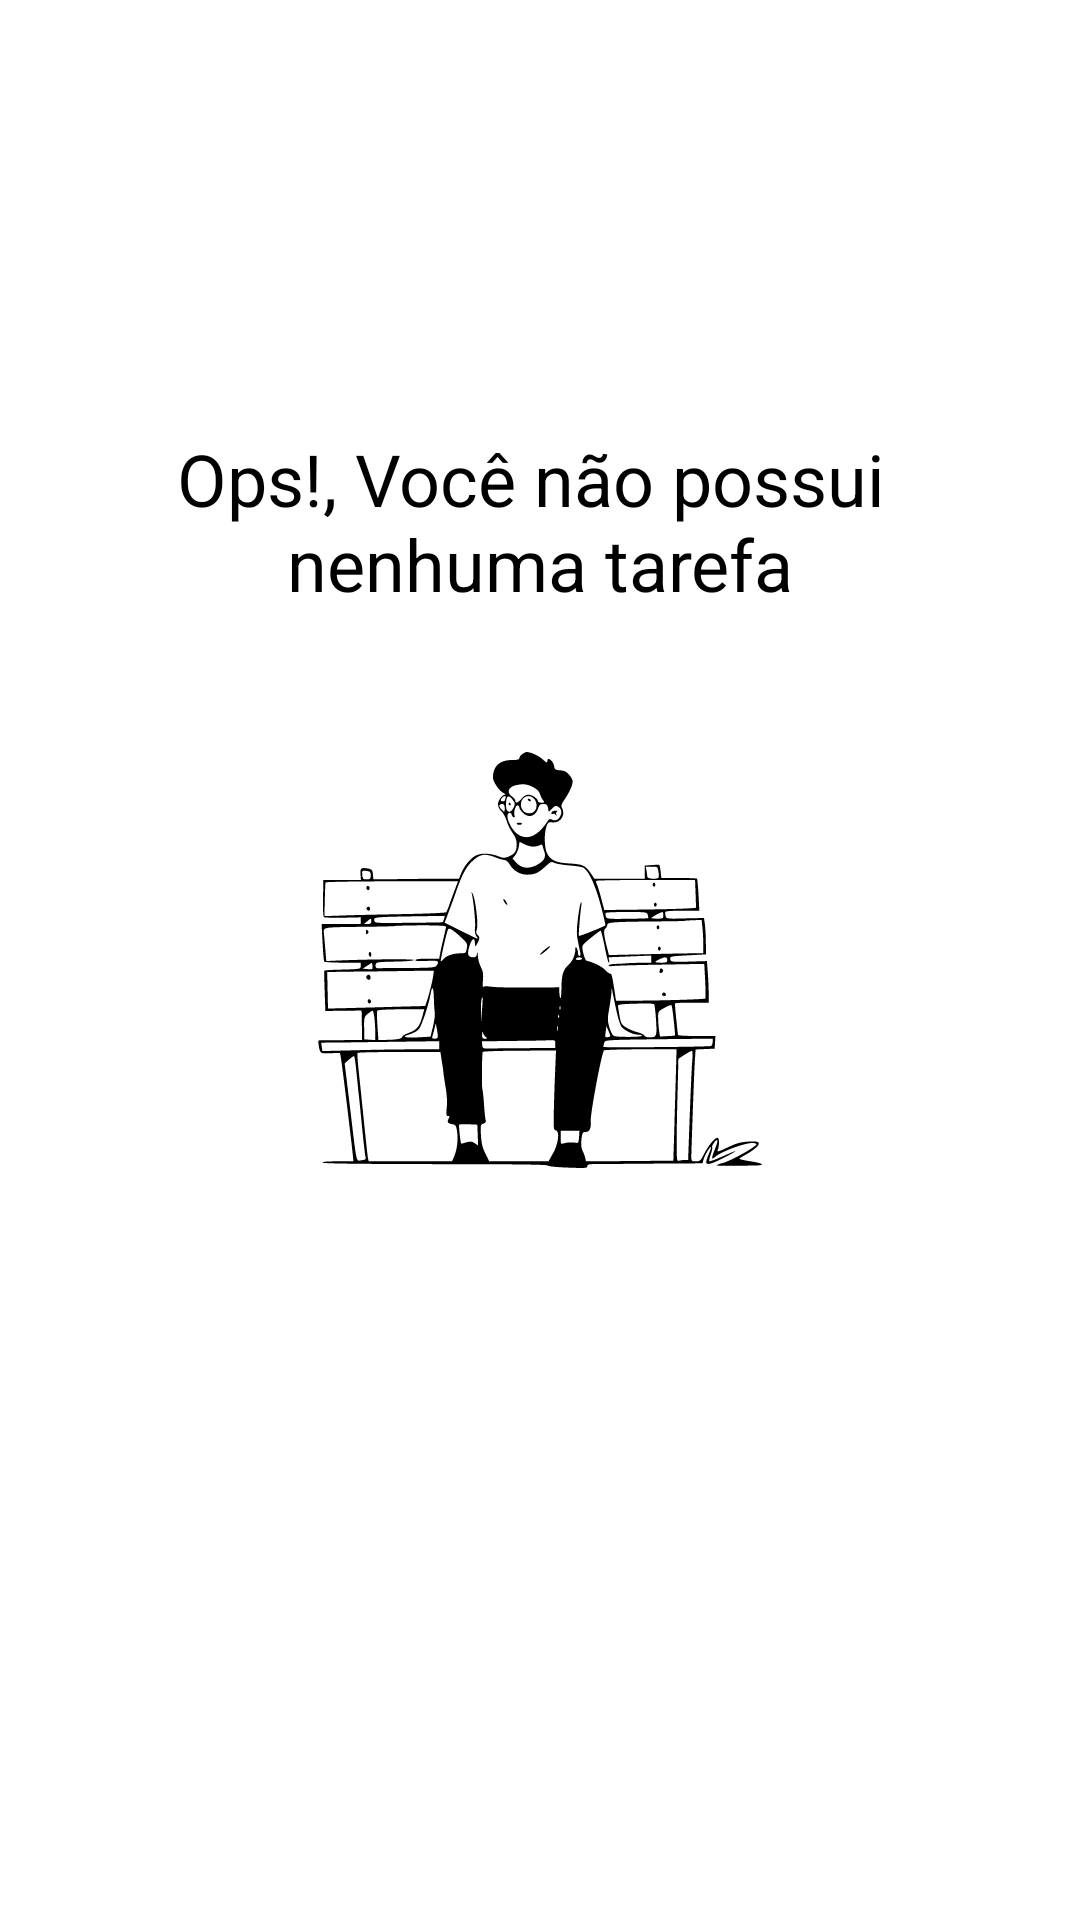

Write the Android layout XML for this screen, with the resource values it uses.
<!-- AndroidManifest.xml: application theme Theme.ToDoList -->
<!-- res/layout/empty_state.xml -->
<?xml version="1.0" encoding="utf-8"?>
<androidx.constraintlayout.widget.ConstraintLayout xmlns:android="http://schemas.android.com/apk/res/android"
    android:layout_width="match_parent"
    android:layout_height="match_parent"
    android:id="@+id/empty_state"
    xmlns:app="http://schemas.android.com/apk/res-auto"
    android:layout_margin="16dp">

    <TextView
        android:id="@+id/tv_messege"
        android:layout_width="wrap_content"
        android:layout_height="wrap_content"
        android:text="@string/label_you_dont_have_tasks"
        android:textSize="24sp"
        android:textColor="@color/black"
        android:gravity="center"
        android:layout_marginBottom="16dp"
        app:layout_constraintStart_toStartOf="parent"
        app:layout_constraintBottom_toTopOf="@id/iv_image"
        app:layout_constraintEnd_toEndOf="parent"
        />

    <ImageView
        android:id="@+id/iv_image"
        android:layout_width="wrap_content"
        android:layout_height="wrap_content"
        android:src="@drawable/ic_empty_state"
        app:layout_constraintBottom_toBottomOf="parent"
        app:layout_constraintStart_toStartOf="parent"
        app:layout_constraintEnd_toEndOf="parent"
        app:layout_constraintTop_toTopOf="parent"
        />

</androidx.constraintlayout.widget.ConstraintLayout>
<!-- resources referenced by this layout -->
<resources>
  <color name="black">#FF000000</color>
  <!-- drawable ic_empty_state: vector/xml drawable (drawable, 16400 chars, omitted) -->
  <string name="label_you_dont_have_tasks">Ops!, Você não possui \nnenhuma tarefa</string>
  <style name="Theme.ToDoList" parent="Theme.MaterialComponents.Light.NoActionBar">
          
          <item name="colorPrimary">@color/blue_600</item>
          <item name="colorPrimaryDark">@color/black</item>
  
          <item name="colorSecondary">@color/blue_300</item>
          <item name="colorOnSecondary">@color/white</item>
          
      </style>
  <color name="blue_600">#1E88E5</color>
  <color name="blue_300">#64B5F6</color>
  <color name="white">#FFFFFFFF</color>
</resources>
